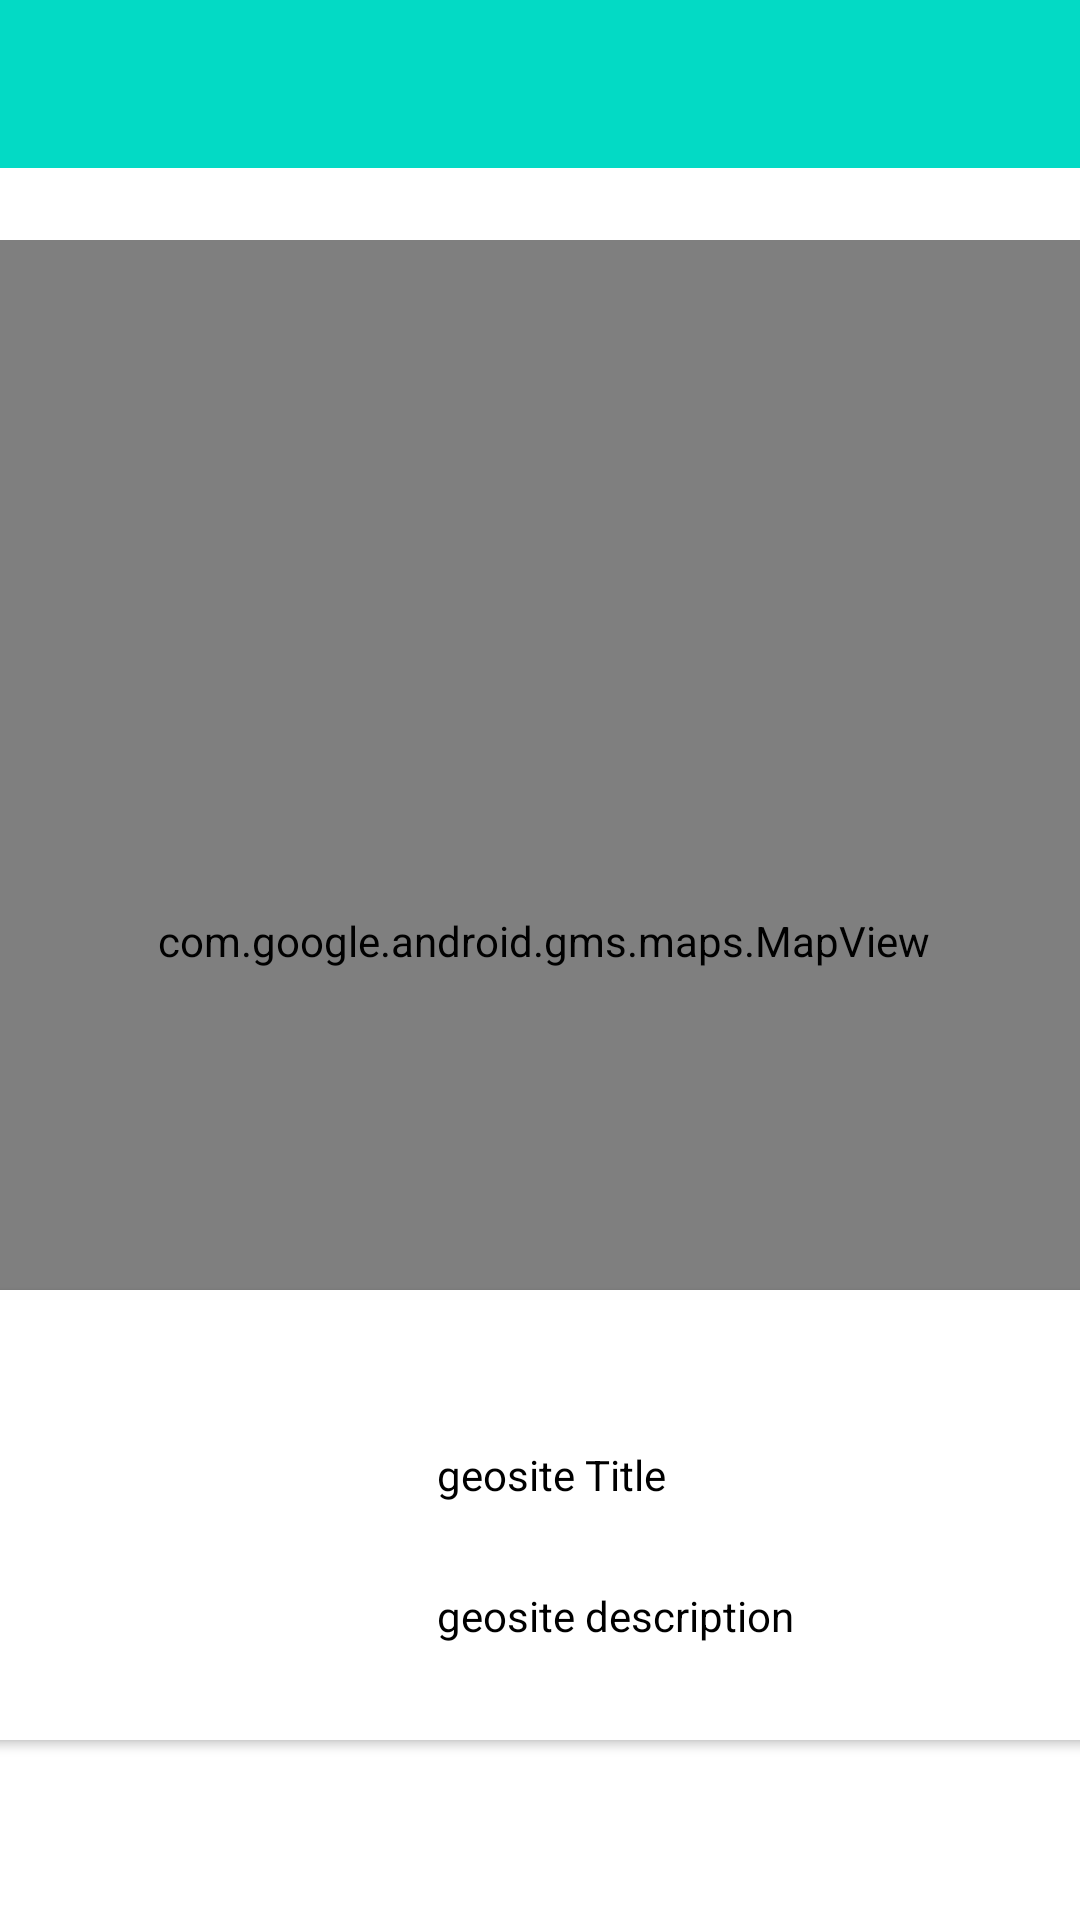

The Android layout XML behind this screen, and the referenced resources:
<!-- AndroidManifest.xml: application theme Theme.Geosite -->
<!-- res/layout/activity_geosite_maps.xml -->
<?xml version="1.0" encoding="utf-8"?>
<androidx.constraintlayout.widget.ConstraintLayout xmlns:android="http://schemas.android.com/apk/res/android"
    xmlns:app="http://schemas.android.com/apk/res-auto"
    xmlns:tools="http://schemas.android.com/tools"
    android:id="@+id/coordinatorLayout"
    android:layout_width="match_parent"
    android:layout_height="match_parent"
    tools:context=".activities.GeositeMapsView">

    <com.google.android.material.appbar.AppBarLayout
        android:id="@+id/appBarLayout2"
        android:layout_width="0dp"
        android:layout_height="wrap_content"
        android:background="@color/colorAccent"
        android:fitsSystemWindows="true"
        app:elevation="0dip"
        app:layout_constraintBottom_toTopOf="@+id/include"
        app:layout_constraintEnd_toEndOf="parent"
        app:layout_constraintStart_toStartOf="parent"
        app:layout_constraintTop_toTopOf="parent"
        app:theme="@style/ThemeOverlay.AppCompat.Dark.ActionBar">

        <androidx.appcompat.widget.Toolbar
            android:id="@+id/toolbar"
            android:layout_width="match_parent"
            android:layout_height="wrap_content"
            app:titleTextColor="@color/colorPrimary" />
    </com.google.android.material.appbar.AppBarLayout>

    <include
        android:id="@+id/include"
        layout="@layout/content_geosite_maps"
        android:layout_width="0dp"
        android:layout_height="0dp"
        app:layout_constraintBottom_toBottomOf="parent"
        app:layout_constraintEnd_toEndOf="parent"
        app:layout_constraintStart_toStartOf="parent"
        app:layout_constraintTop_toBottomOf="@+id/appBarLayout2" />

</androidx.constraintlayout.widget.ConstraintLayout>
<!-- res/layout/content_geosite_maps.xml (included above) -->
<?xml version="1.0" encoding="utf-8"?>
<androidx.constraintlayout.widget.ConstraintLayout xmlns:android="http://schemas.android.com/apk/res/android"
    xmlns:app="http://schemas.android.com/apk/res-auto"
    xmlns:tools="http://schemas.android.com/tools"
    android:layout_width="match_parent"
    android:layout_height="match_parent"
    app:layout_behavior="@string/appbar_scrolling_view_behavior">


    <androidx.cardview.widget.CardView
        android:layout_width="380dp"
        android:layout_height="150dp"
        android:layout_marginStart="8dp"
        android:layout_marginTop="16dp"
        android:layout_marginEnd="8dp"
        android:layout_marginBottom="60dp"
        app:layout_constraintBottom_toBottomOf="parent"
        app:layout_constraintEnd_toEndOf="parent"
        app:layout_constraintHorizontal_bias="0.733"
        app:layout_constraintStart_toStartOf="parent"
        app:layout_constraintTop_toBottomOf="@+id/mapView"
        app:layout_constraintVertical_bias="1.0" >

        <androidx.constraintlayout.widget.ConstraintLayout
            android:layout_width="match_parent"
            android:layout_height="match_parent">

            <ImageView
                android:id="@+id/imageView2"
                android:layout_width="wrap_content"
                android:layout_height="wrap_content"
                android:layout_marginTop="8dp"
                android:layout_marginEnd="40dp"
                android:layout_marginBottom="8dp"
                app:layout_constraintBottom_toBottomOf="parent"
                app:layout_constraintEnd_toEndOf="parent"
                app:layout_constraintTop_toTopOf="parent"
                app:srcCompat="@mipmap/ic_launcher" />

            <TextView
                android:id="@+id/currentTitle"
                android:layout_width="wrap_content"
                android:layout_height="wrap_content"
                android:layout_marginTop="52dp"
                android:layout_marginEnd="100dp"
                android:text="geosite Title"
                app:layout_constraintEnd_toStartOf="@+id/imageView2"
                app:layout_constraintHorizontal_bias="1.0"
                app:layout_constraintStart_toStartOf="parent"
                app:layout_constraintTop_toTopOf="parent" />

            <TextView
                android:id="@+id/currentDescription"
                android:layout_width="wrap_content"
                android:layout_height="wrap_content"
                android:layout_marginTop="28dp"
                android:text="geosite description"
                app:layout_constraintBottom_toBottomOf="parent"
                app:layout_constraintEnd_toStartOf="@+id/imageView2"
                app:layout_constraintHorizontal_bias="0.0"
                app:layout_constraintStart_toStartOf="@+id/currentTitle"
                app:layout_constraintTop_toBottomOf="@+id/currentTitle"
                app:layout_constraintVertical_bias="0.0" />
        </androidx.constraintlayout.widget.ConstraintLayout>
    </androidx.cardview.widget.CardView>

    <com.google.android.gms.maps.MapView
        android:id="@+id/mapView"
        android:layout_width="372dp"
        android:layout_height="467dp"
        android:layout_marginStart="8dp"
        android:layout_marginTop="24dp"
        android:layout_marginEnd="8dp"
        app:layout_constraintEnd_toEndOf="parent"
        app:layout_constraintHorizontal_bias="0.478"
        app:layout_constraintStart_toStartOf="parent"
        app:layout_constraintTop_toTopOf="parent" />
</androidx.constraintlayout.widget.ConstraintLayout>
<!-- resources referenced by this layout -->
<resources>
  <style name="Theme.Geosite" parent="Theme.MaterialComponents.DayNight.NoActionBar">
          
          <item name="colorPrimary">@color/colorAccent</item>
          <item name="colorPrimaryVariant">@color/colorPrimaryDark</item>
          <item name="colorOnPrimary">@color/white</item>
          
          <item name="colorSecondary">@color/teal_200</item>
          <item name="colorSecondaryVariant">@color/teal_700</item>
          <item name="colorOnSecondary">@color/black</item>
          
          <item name="android:statusBarColor" tools:targetApi="l">?attr/colorPrimaryVariant</item>
          
          <item name="android:itemBackground">#ffffff</item>
          <item name="android:textColor">#000000</item>
      </style>
  <!-- not gathered from this repository: default colours our renderer supplied (Android Studio template values) -->
  <color name="teal_200">#FF03DAC5</color>
  <color name="teal_700">#FF018786</color>
  <color name="black">#FF000000</color>
  <color name="white">#FFFFFFFF</color>
  <color name="colorPrimary">#FF6200EE</color>
  <color name="colorPrimaryDark">#FF3700B3</color>
  <color name="colorAccent">#FF03DAC5</color>
</resources>
